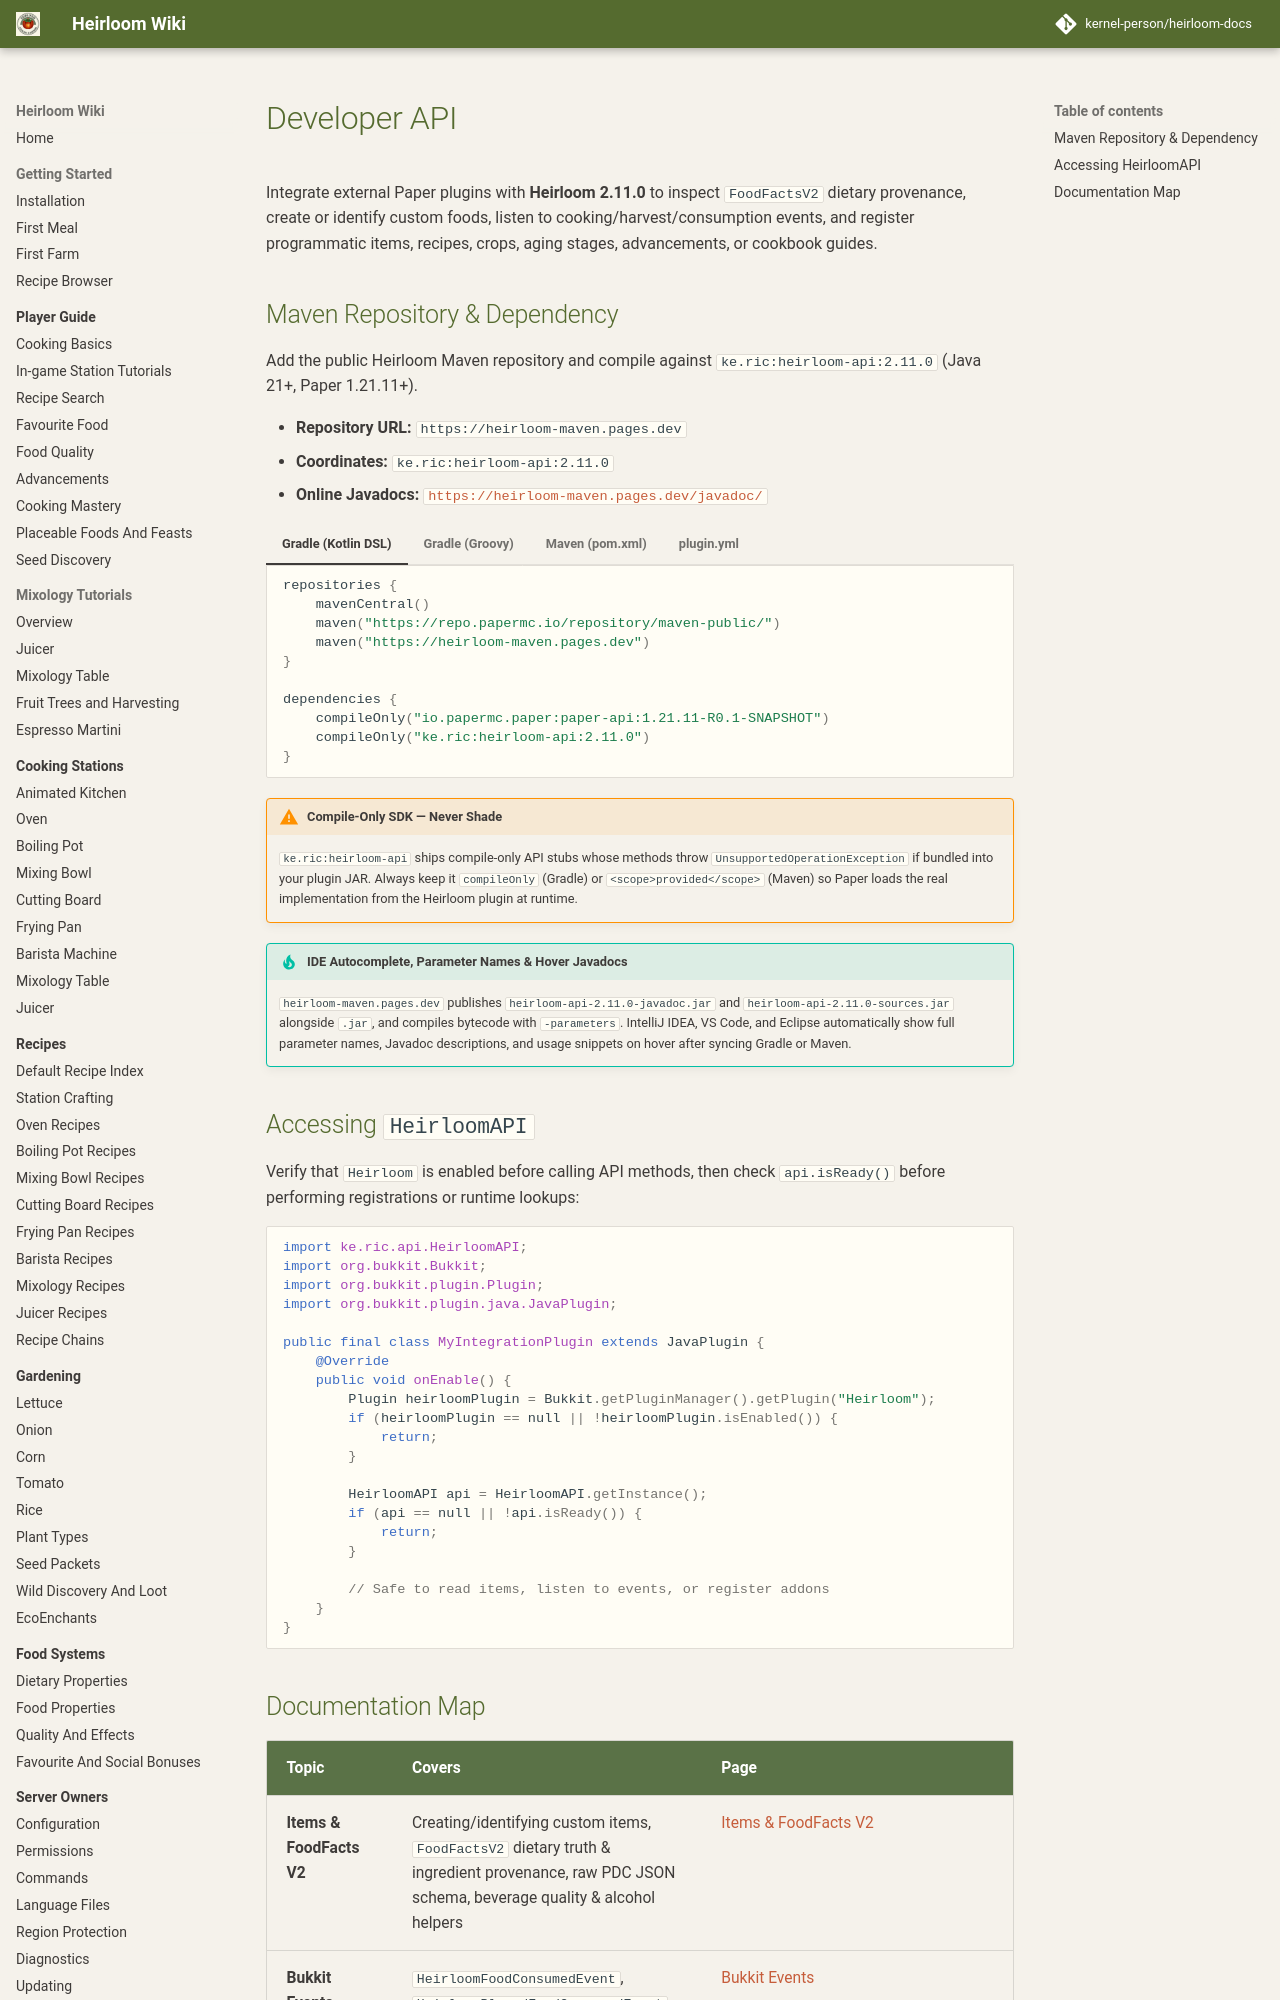

repository: kernel-person/heirloom-docs · page: developer/index.html · generator: mkdocs

# Developer API

Integrate external Paper plugins with **Heirloom 2.11.0** to inspect `FoodFactsV2` dietary provenance, create or identify custom foods, listen to cooking/harvest/consumption events, and register programmatic items, recipes, crops, aging stages, advancements, or cookbook guides.
